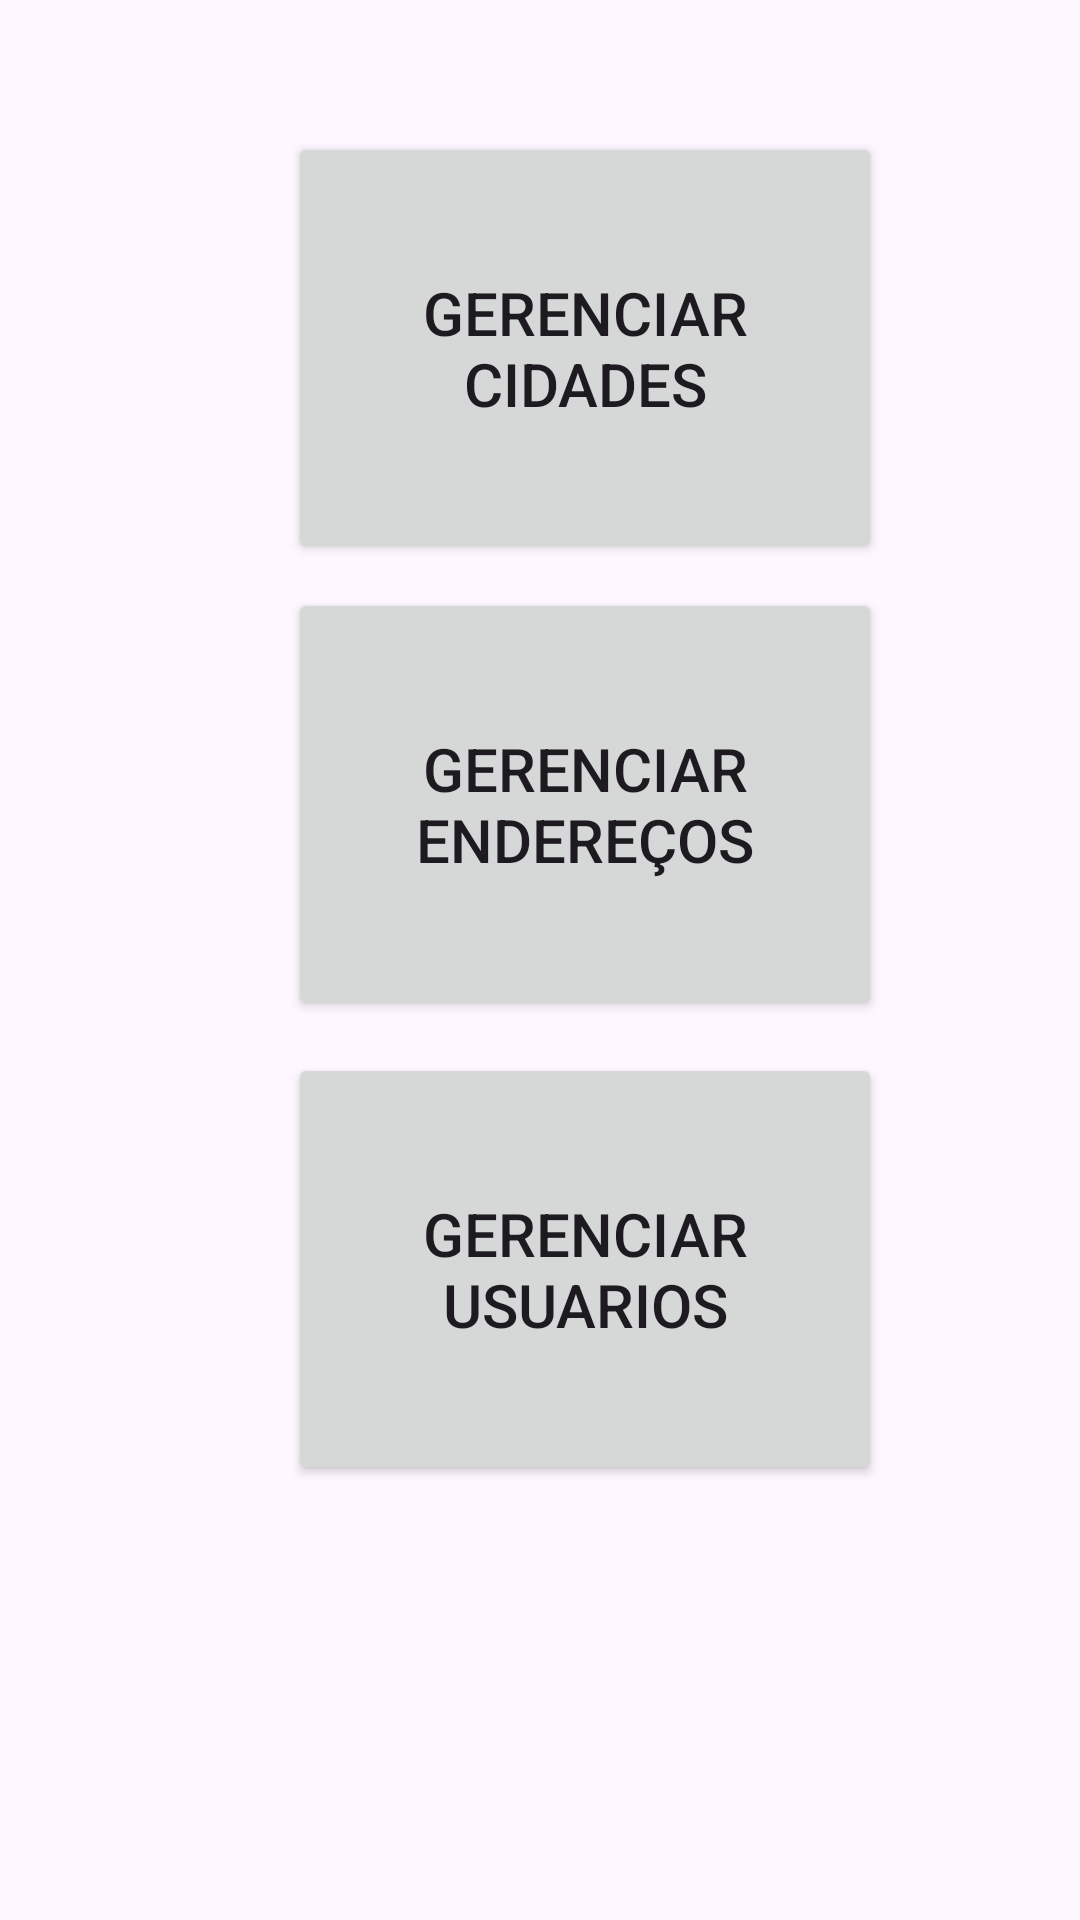

This screen was rendered from an Android layout file. Write that file and the resources it references.
<!-- AndroidManifest.xml: activity theme Theme.BDRoom24 -->
<!-- res/layout/activity_menu.xml -->
<?xml version="1.0" encoding="utf-8"?>

<androidx.constraintlayout.widget.ConstraintLayout xmlns:android="http://schemas.android.com/apk/res/android"
    xmlns:app="http://schemas.android.com/apk/res-auto"
    xmlns:tools="http://schemas.android.com/tools"
    android:layout_width="match_parent"
    android:layout_height="match_parent">

    <androidx.constraintlayout.widget.ConstraintLayout
        android:layout_width="409dp"
        android:layout_height="729dp"
        app:layout_constraintTop_toTopOf="parent"
        tools:layout_editor_absoluteX="1dp">

        <Button
            android:id="@+id/buttonGerenciarCidades"
            android:layout_width="198dp"
            android:layout_height="144dp"
            android:layout_marginStart="96dp"
            android:layout_marginTop="44dp"
            android:text="Gerenciar Cidades"
            android:textSize="20sp"
            app:layout_constraintStart_toStartOf="parent"
            app:layout_constraintTop_toTopOf="parent" />

        <Button
            android:id="@+id/button3"
            android:layout_width="198dp"
            android:layout_height="144dp"
            android:layout_marginStart="96dp"
            android:layout_marginTop="8dp"
            android:text="Gerenciar Endereços"
            android:textSize="20sp"
            app:layout_constraintStart_toStartOf="parent"
            app:layout_constraintTop_toBottomOf="@+id/buttonGerenciarCidades" />

        <Button
            android:id="@+id/button4"
            android:layout_width="198dp"
            android:layout_height="144dp"
            android:layout_marginStart="96dp"
            android:layout_marginTop="11dp"
            android:text="Gerenciar Usuarios"
            android:textSize="20sp"
            app:layout_constraintStart_toStartOf="parent"
            app:layout_constraintTop_toBottomOf="@+id/button3" />
    </androidx.constraintlayout.widget.ConstraintLayout>
</androidx.constraintlayout.widget.ConstraintLayout>
<!-- resources referenced by this layout -->
<resources>
  <style name="Theme.BDRoom24" parent="Base.Theme.BDRoom24" />
  <style name="Base.Theme.BDRoom24" parent="Theme.Material3.DayNight.NoActionBar">
          
          
      </style>
</resources>
